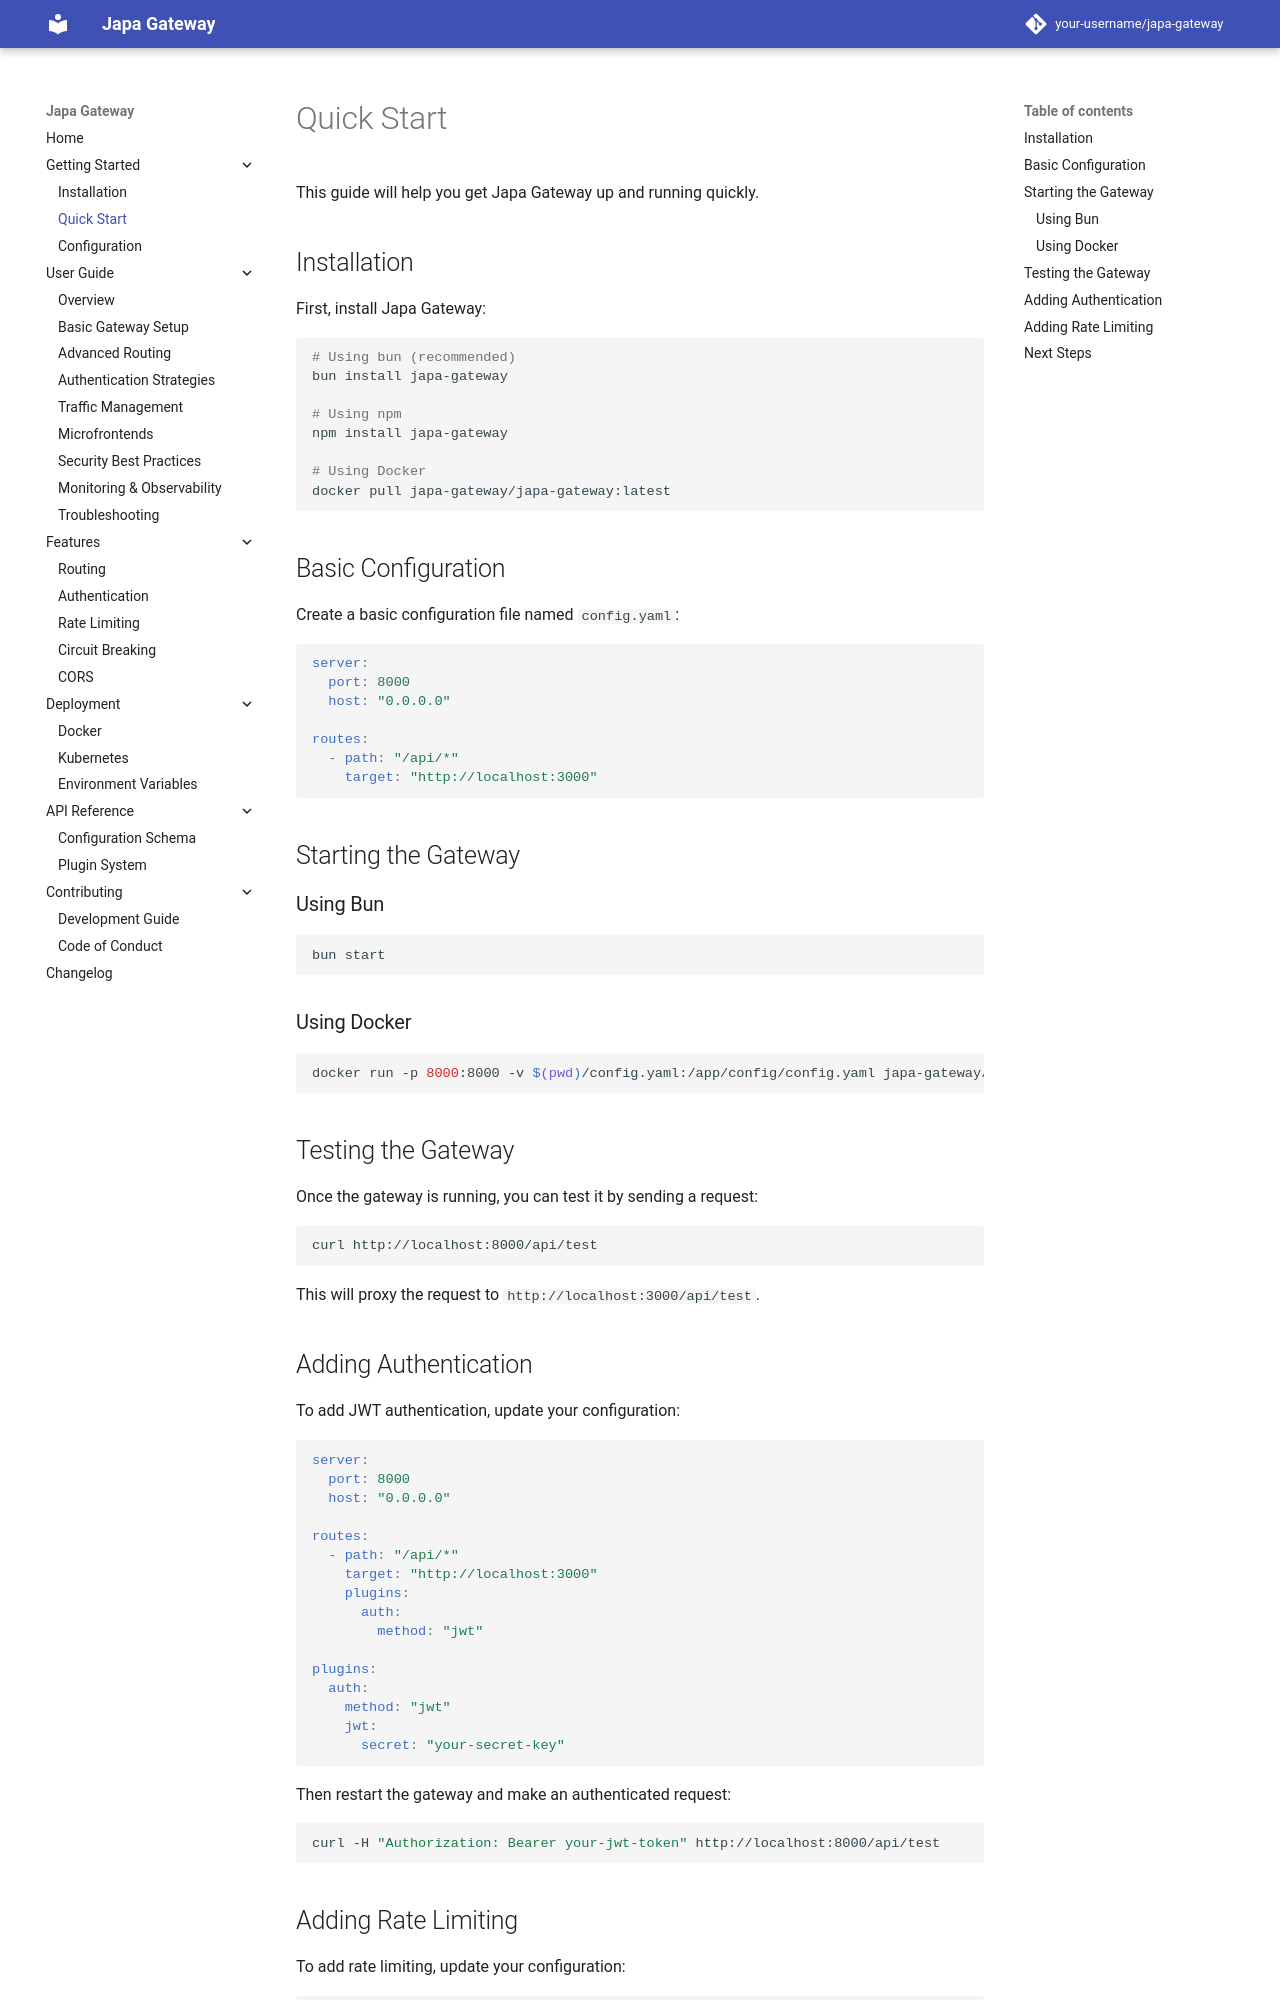

repository: Abassus/japa · page: getting-started/quick-start/index.html · generator: mkdocs

# Quick Start

This guide will help you get Japa Gateway up and running quickly.

## Installation

First, install Japa Gateway:

```bash
# Using bun (recommended)
bun install japa-gateway

# Using npm
npm install japa-gateway

# Using Docker
docker pull japa-gateway/japa-gateway:latest
```

## Basic Configuration

Create a basic configuration file named `config.yaml`:

```yaml
server:
  port: 8000
  host: "0.0.0.0"

routes:
  - path: "/api/*"
    target: "http://localhost:3000"
```

## Starting the Gateway

### Using Bun

```bash
bun start
```

### Using Docker

```bash
docker run -p 8000:8000 -v $(pwd)/config.yaml:/app/config/config.yaml japa-gateway/japa-gateway:latest
```

## Testing the Gateway

Once the gateway is running, you can test it by sending a request:

```bash
curl http://localhost:8000/api/test
```

This will proxy the request to `http://localhost:3000/api/test`.

## Adding Authentication

To add JWT authentication, update your configuration:

```yaml
server:
  port: 8000
  host: "0.0.0.0"

routes:
  - path: "/api/*"
    target: "http://localhost:3000"
    plugins:
      auth:
        method: "jwt"

plugins:
  auth:
    method: "jwt"
    jwt:
      secret: "your-secret-key"
```

Then restart the gateway and make an authenticated request:

```bash
curl -H "Authorization: Bearer your-jwt-token" http://localhost:8000/api/test
```
